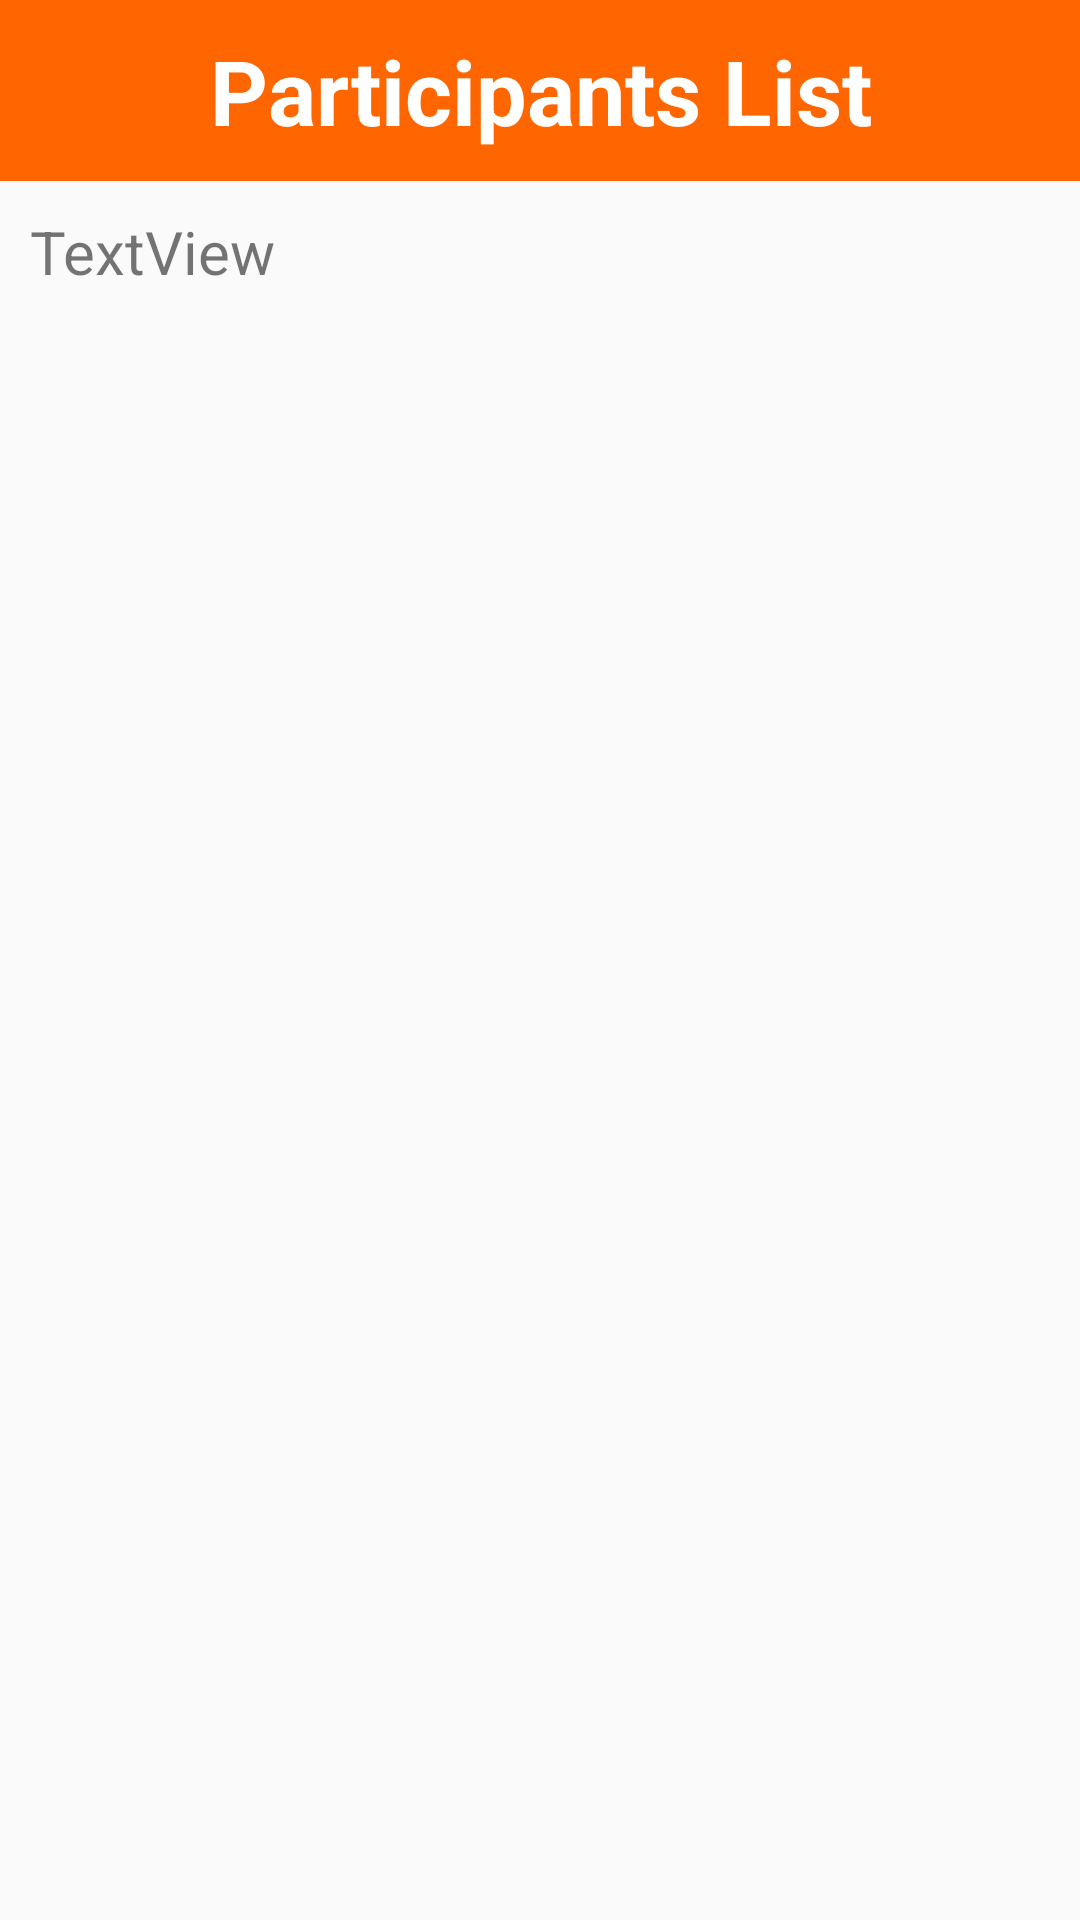

Layout XML and referenced resources for this Android screen:
<!-- AndroidManifest.xml: application theme AppTheme -->
<!-- res/layout/activity_participants__list_.xml -->
<?xml version="1.0" encoding="utf-8"?>
<ScrollView android:layout_height="match_parent"
    android:layout_width="match_parent"
    xmlns:android="http://schemas.android.com/apk/res/android"
    xmlns:tools="http://schemas.android.com/tools"
    >


<RelativeLayout xmlns:android="http://schemas.android.com/apk/res/android"
    android:id="@+id/activity_participants__list_"
    android:layout_width="match_parent"
    android:layout_height="match_parent"
    android:paddingBottom="@dimen/activity_vertical_margin"
    tools:context="com.eventfire.ashley.eventfire.Participants_List_Activity">

    <LinearLayout
        android:layout_width="match_parent"
        android:layout_height="wrap_content"
        android:orientation="vertical"
        >
    <TextView
        android:text="Participants List"
        android:layout_width="match_parent"
        android:layout_height="wrap_content"
        android:layout_alignParentTop="true"
        android:gravity="center"
        android:textStyle="bold"
        android:paddingTop="10dp"
        android:paddingBottom="10dp"
        android:background="#ff6600"
        android:textColor="#fff"
        android:layout_margin="0dp"
        android:layout_alignParentLeft="true"
        android:layout_alignParentStart="true"
        android:textSize="30dp"
        android:id="@+id/participants" />

    <TextView
        android:padding="10dp"
        android:text="TextView"
        android:layout_width="match_parent"
        android:layout_height="wrap_content"
        android:textSize="20dp"
        android:id="@+id/textViewreg"
        android:layout_alignParentTop="true"
        android:layout_alignParentLeft="true"
        android:layout_alignParentStart="true" />


    </LinearLayout>
</RelativeLayout>
</ScrollView>
<!-- resources referenced by this layout -->
<resources>
  <dimen name="activity_vertical_margin">16dp</dimen>
  <style name="AppTheme" parent="Theme.AppCompat.Light.NoActionBar">
          
          <item name="colorPrimary">@color/colorPrimary</item>
          <item name="colorPrimaryDark">@color/colorPrimaryDark</item>
          <item name="colorAccent">@color/colorAccent</item>
  
      </style>
  <color name="colorPrimary">#ff6d00</color>
  <color name="colorPrimaryDark">#E64A19</color>
  <color name="colorAccent">#e80716</color>
</resources>
